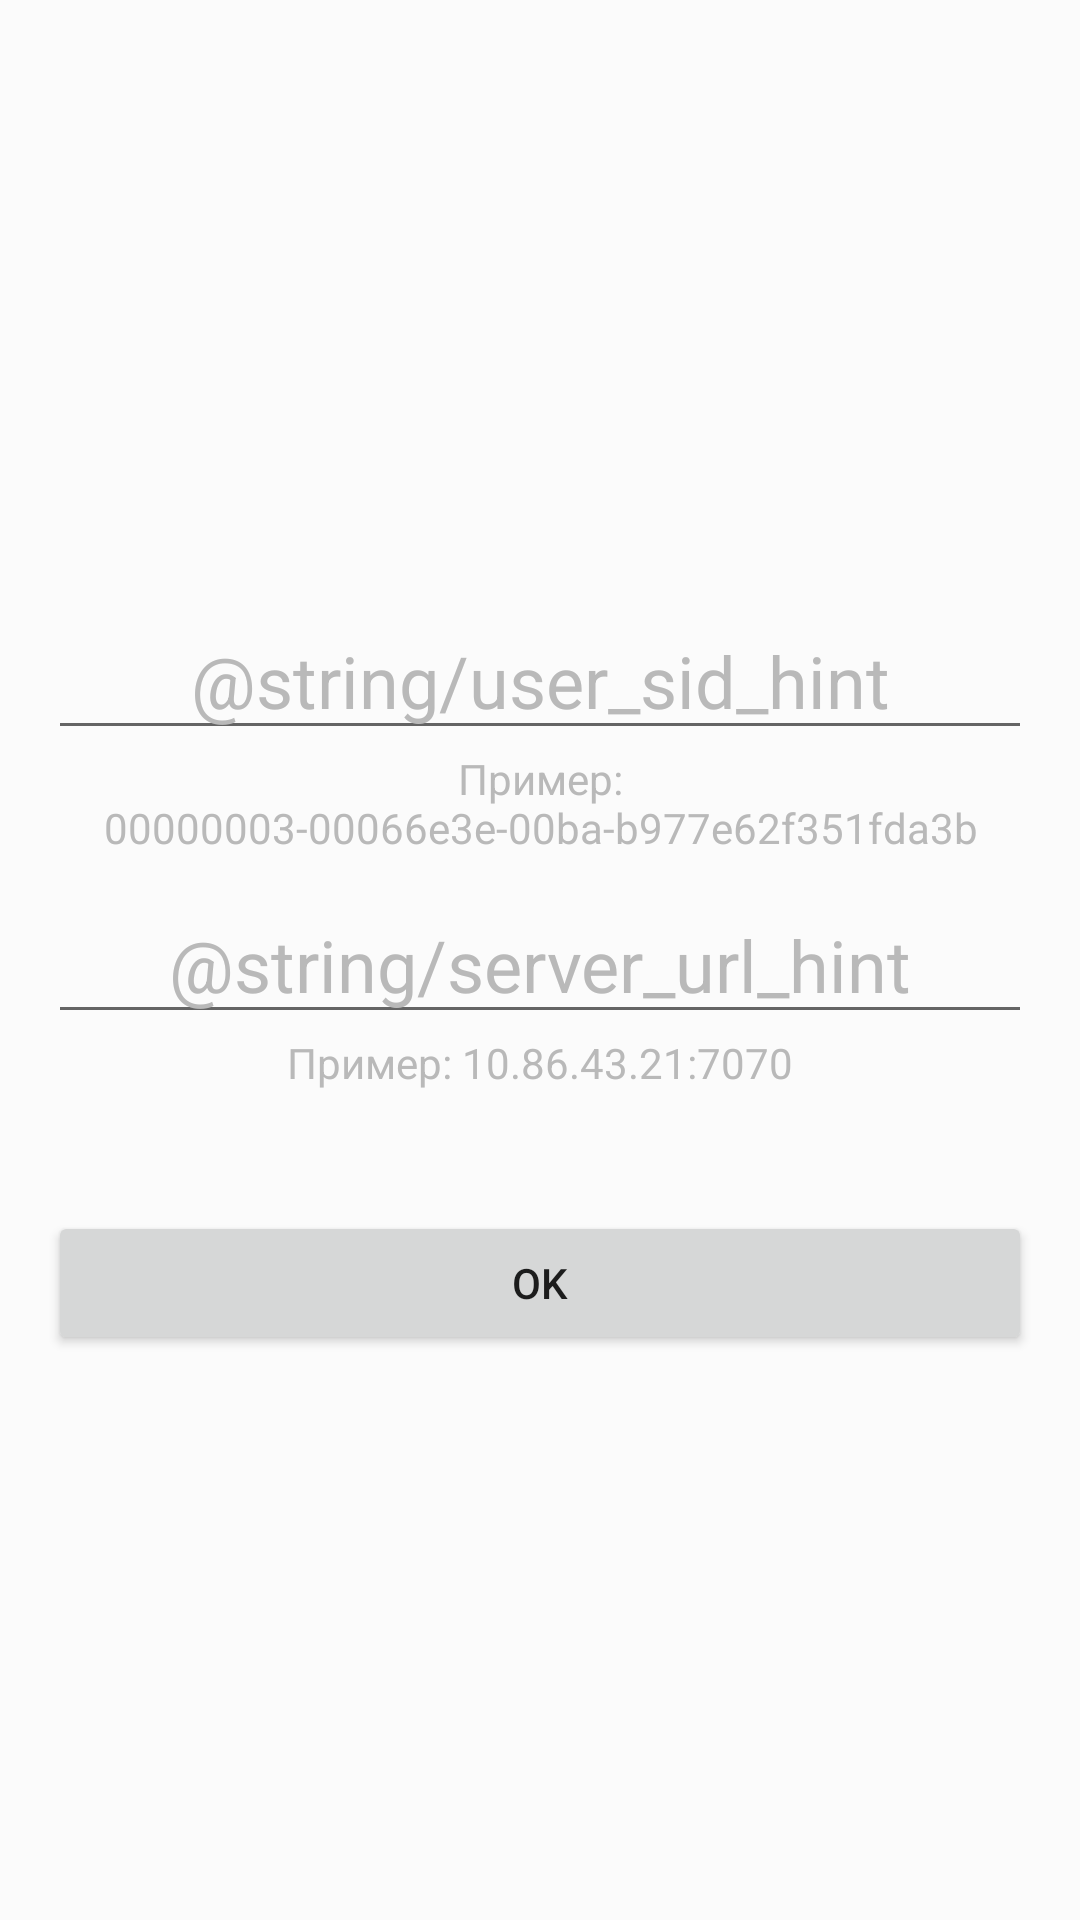

The Android layout XML behind this screen, and the referenced resources:
<!-- AndroidManifest.xml: application theme AppTheme -->
<!-- res/layout/activity_setting.xml -->
<?xml version="1.0" encoding="utf-8"?>
<layout xmlns:android="http://schemas.android.com/apk/res/android"
    xmlns:app="http://schemas.android.com/apk/res-auto">

    <android.support.constraint.ConstraintLayout
        android:layout_width="match_parent"
        android:layout_height="match_parent"
        android:background="@color/colorPrimaryBackground"
        android:padding="16dp">

        <EditText
            android:id="@+id/etxt_user_sid"
            android:layout_width="0dp"
            android:layout_height="wrap_content"
            android:gravity="center"
            android:hint="@string/user_sid_hint"
            android:textColor="@color/colorTextPrimary"
            android:textColorHint="@color/colorTextSecondary"
            android:textSize="24sp"
            app:layout_constraintBottom_toTopOf="@+id/txt_help_sid"
            app:layout_constraintEnd_toEndOf="parent"
            app:layout_constraintStart_toStartOf="parent" />

        <TextView
            android:id="@+id/txt_help_sid"
            android:layout_width="0dp"
            android:layout_height="wrap_content"
            android:layout_marginBottom="10dp"
            android:gravity="center"
            android:text="Пример: 00000003-00066e3e-00ba-b977e62f351fda3b"
            android:textColor="@color/colorTextSecondary"
            app:layout_constraintBottom_toTopOf="@+id/etxt_server_url"
            app:layout_constraintEnd_toEndOf="parent"
            app:layout_constraintStart_toStartOf="parent" />

        <EditText
            android:id="@+id/etxt_server_url"
            android:layout_width="0dp"
            android:layout_height="wrap_content"
            android:gravity="center"
            android:hint="@string/server_url_hint"
            android:inputType="text"
            android:textColor="@color/colorTextPrimary"
            android:textColorHint="@color/colorTextSecondary"
            android:textSize="24sp"
            app:layout_constraintBottom_toBottomOf="parent"
            app:layout_constraintEnd_toEndOf="parent"
            app:layout_constraintStart_toStartOf="parent"
            app:layout_constraintTop_toTopOf="parent" />

        <TextView
            android:id="@+id/txt_help"
            android:layout_width="0dp"
            android:layout_height="wrap_content"
            android:gravity="center"
            android:text="Пример: 10.86.43.21:7070"
            android:textColor="@color/colorTextSecondary"
            app:layout_constraintEnd_toEndOf="parent"
            app:layout_constraintStart_toStartOf="parent"
            app:layout_constraintTop_toBottomOf="@+id/etxt_server_url" />

        <Button
            android:id="@+id/btn_ok"
            android:layout_width="0dp"
            android:layout_height="wrap_content"
            android:layout_marginTop="40dp"
            android:text="@android:string/ok"
            app:layout_constraintEnd_toEndOf="parent"
            app:layout_constraintStart_toStartOf="parent"
            app:layout_constraintTop_toBottomOf="@+id/txt_help" />

    </android.support.constraint.ConstraintLayout>

</layout>
<!-- resources referenced by this layout -->
<resources>
  <color name="colorPrimaryBackground">#FBFBFB</color>
  <color name="colorTextPrimary">#000000</color>
  <color name="colorTextSecondary">@color/colorAccent</color>
  <style name="AppTheme" parent="Theme.AppCompat.Light.NoActionBar">
          
          <item name="colorPrimary">@color/colorPrimary</item>
          <item name="colorPrimaryDark">@color/colorPrimaryDark</item>
          <item name="colorAccent">@color/colorAccent</item>
  
          <item name="android:windowLightStatusBar">true</item>
      </style>
  <color name="colorAccent">#B9B9B9</color>
  <color name="colorPrimary">#FFFFFF</color>
  <color name="colorPrimaryDark">#FFFFFF</color>
</resources>
